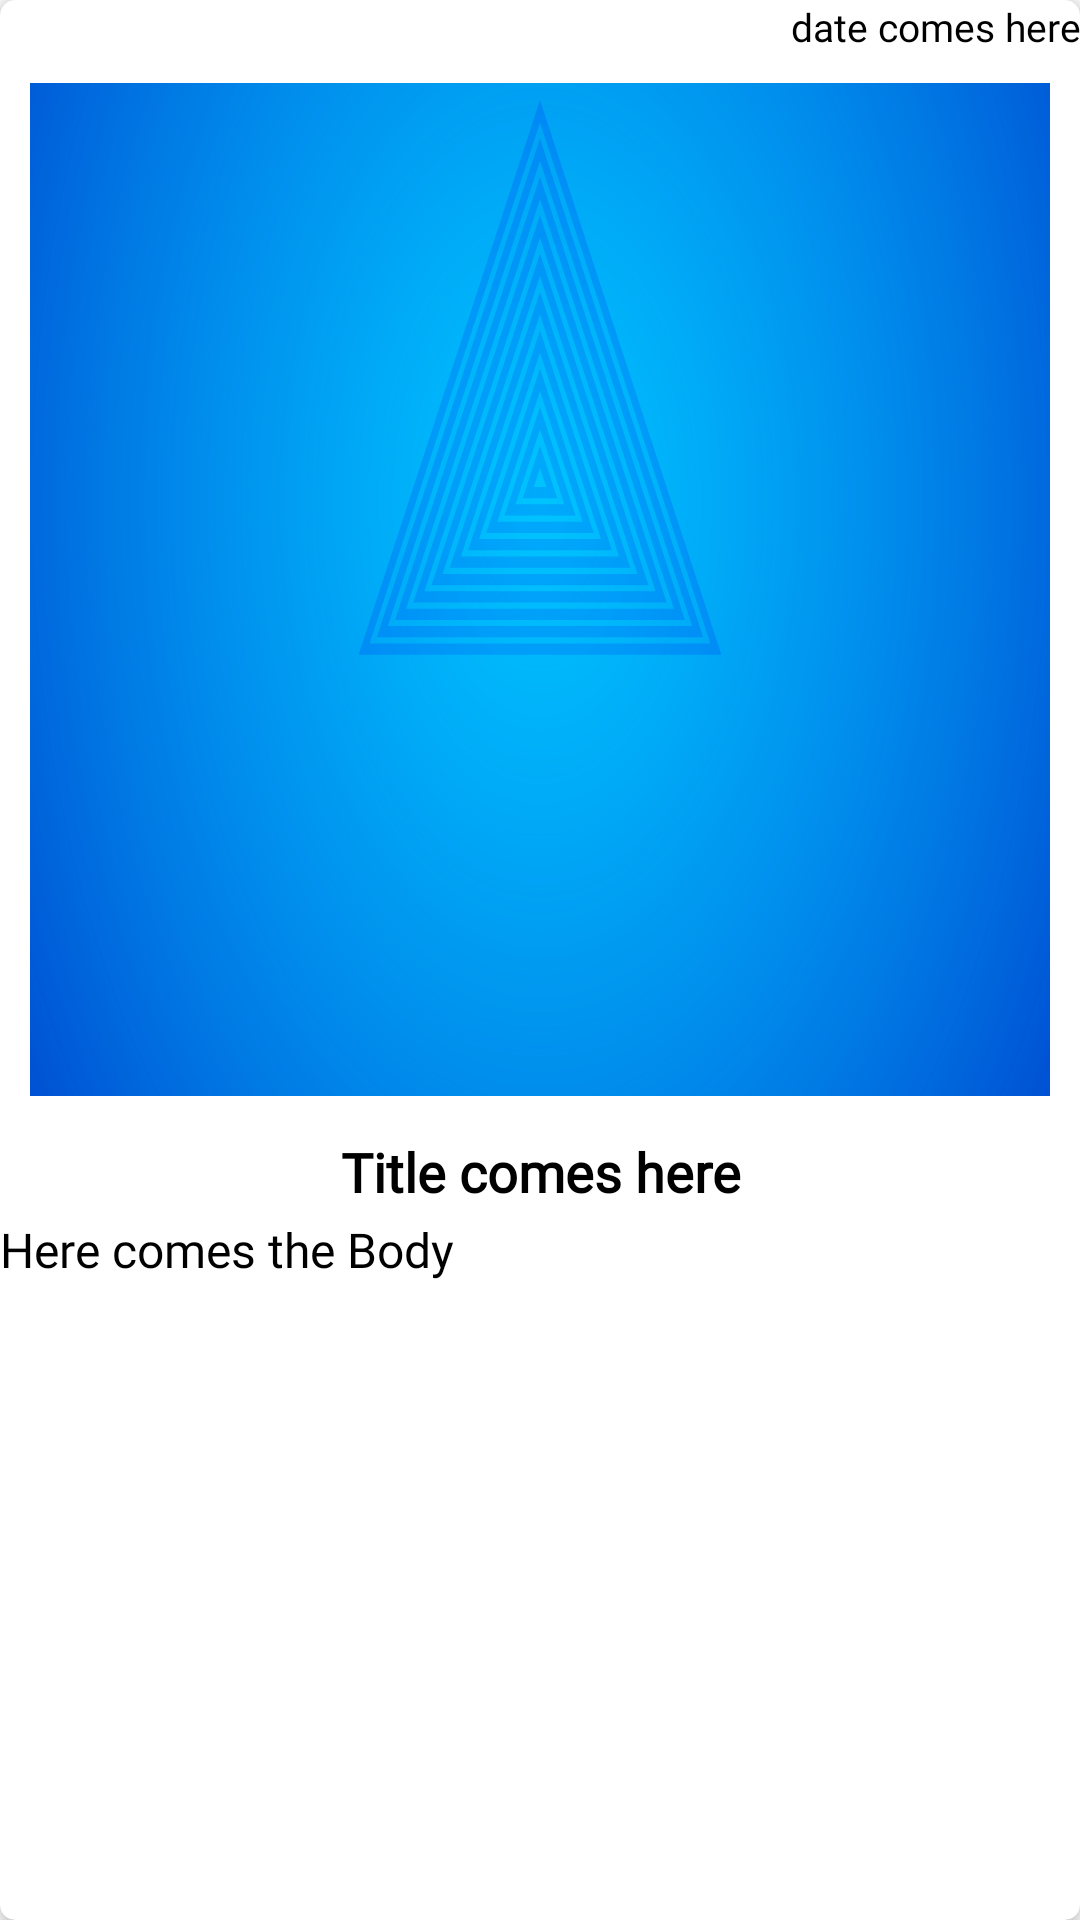

Layout XML and referenced resources for this Android screen:
<!-- AndroidManifest.xml: application theme AppTheme -->
<!-- res/layout/market_row.xml -->
<?xml version="1.0" encoding="utf-8"?>
<androidx.cardview.widget.CardView xmlns:android="http://schemas.android.com/apk/res/android"
    xmlns:app="http://schemas.android.com/apk/res-auto"
    android:layout_width="match_parent"
    android:layout_height="wrap_content"
    android:layout_margin="5dp"
    android:elevation="5dp"
    app:cardCornerRadius="5dp"
    app:cardElevation="5dp">


    <LinearLayout
        android:layout_width="match_parent"
        android:layout_height="wrap_content"
        android:orientation="vertical">

        <TextView
            android:id="@+id/tv_marketRowdate"
            style="@style/smallTextlite"
            android:layout_width="match_parent"
            android:layout_height="wrap_content"
            android:layout_gravity="right"
            android:gravity="end"
            android:text="date comes here"
            android:textAlignment="textEnd"
            android:textSize="@dimen/miniTextSize" />

        <ImageView
            android:id="@+id/img_marketRowImage"
            android:layout_width="match_parent"
            android:layout_height="match_parent"
            android:layout_margin="10dp"
            android:scaleType="fitXY"
            app:srcCompat="@drawable/ic_cover_one" />


        <TextView
            android:id="@+id/tv__marketRowTitle"
            style="@style/normalText"
            android:layout_width="match_parent"
            android:layout_height="wrap_content"
            android:layout_gravity="center"
            android:layout_marginTop="3dp"
            android:gravity="center"
            android:lines="1"
            android:text="Title comes here"
            android:textAlignment="center" />

        <TextView
            android:id="@+id/tv_marketRowBody"
            style="@style/smallTextlite"
            android:layout_width="match_parent"
            android:layout_height="wrap_content"
            android:layout_gravity="bottom"
            android:layout_marginTop="3dp"
            android:gravity="start"
            android:lines="1"
            android:singleLine="true"
            android:text="Here comes the Body"
            android:textAlignment="textStart" />
    </LinearLayout>

</androidx.cardview.widget.CardView>
<!-- resources referenced by this layout -->
<resources>
  <dimen name="miniTextSize">13sp</dimen>
  <!-- drawable ic_cover_one: vector/xml drawable (drawable, 3039 chars, omitted) -->
  <style name="normalText" parent="viewParent">
          <item name="android:fontFamily" tools:targetApi="jelly_bean">@font/ptsans_regular</item>
          <item name="android:textSize">@dimen/normalTextSize</item>
          <item name="android:textColor">@android:color/black</item>
          <item name="android:textStyle">bold</item>
      </style>
  <style name="smallTextlite" parent="viewParent">
          <item name="android:fontFamily" tools:targetApi="jelly_bean">@font/ptsans_regular</item>
          <item name="android:textSize">@dimen/smallTextSize</item>
          <item name="android:textAlignment" tools:ignore="NewApi">center</item>
          <item name="android:textColor">@android:color/black</item>
          <item name="android:textStyle">normal</item>
      </style>
  <style name="AppTheme" parent="Theme.MaterialComponents.Light.NoActionBar">
          
          <item name="colorPrimary">@color/colorPrimary</item>
          <item name="colorPrimaryDark">@color/colorPrimaryDark</item>
          <item name="colorAccent">@color/colorAccent</item>
      </style>
  <style name="viewParent">
          <item name="android:layout_width">match_parent</item>
          <item name="android:layout_height">wrap_content</item>
      </style>
  <dimen name="normalTextSize">18sp</dimen>
  <dimen name="smallTextSize">16sp</dimen>
  <color name="colorPrimary">#F2A104</color>
  <color name="colorPrimaryDark">#F2A104</color>
  <color name="colorAccent">#F2A104</color>
</resources>
